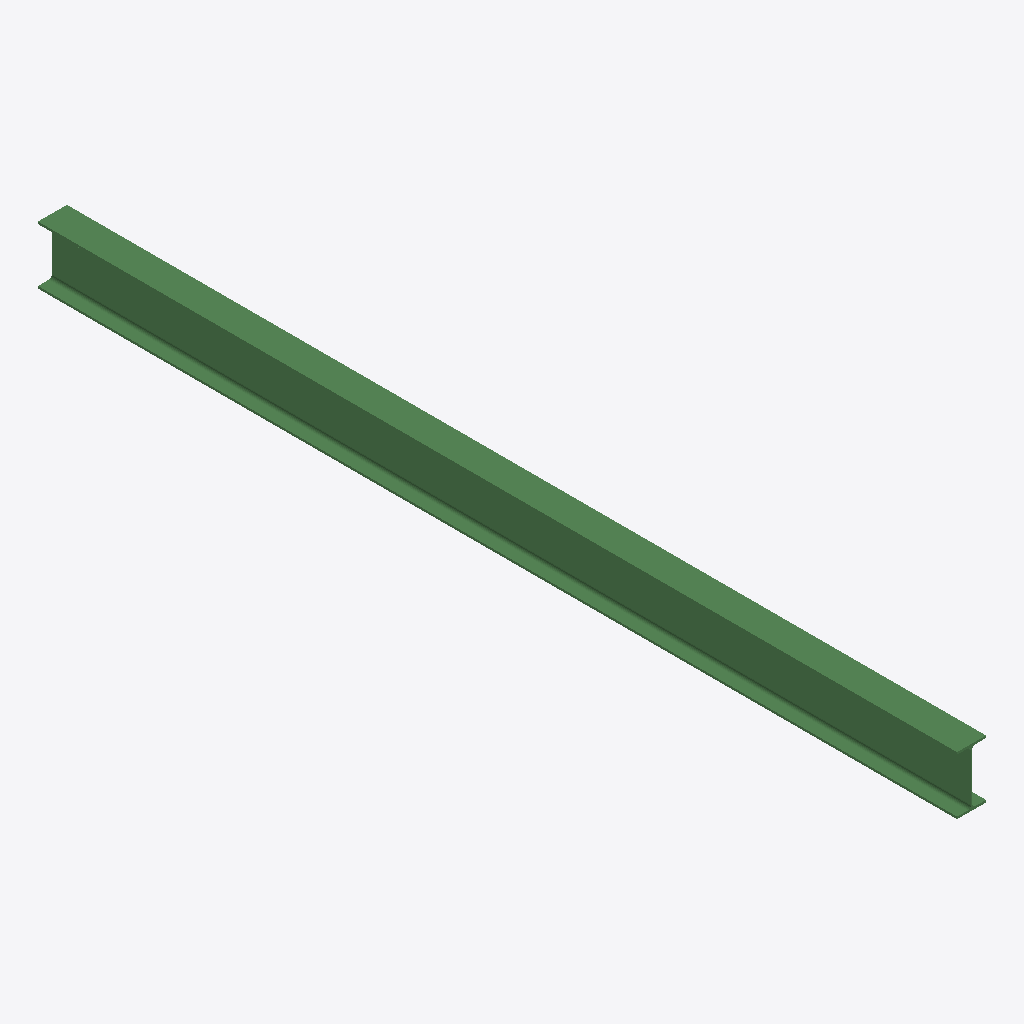
Isometric view of an IFC building model (IFC-SPF (STEP), schema IFC2X3, length unit millimetre), seen from the south-west, elements coloured by IFC class: 1 beam (green).
Extent 0.1 m × 4.3 m × 0.3 m (x, y, z). Storeys (1): Undefined at 0.00 m. Elements (1): 1 IfcBeam.

HEADER;
FILE_DESCRIPTION(('ViewDefinition[AISC_Steel_Detailing]','Option [BaseQuantities:Off]','Option [GridExport:On]','Option [Assemblies:Off]','Option [Bolts:On]','Option [Rebars:On]','Option [PourObjects:Off]','Option [Welds:On]','Option [SurfaceTreatments:On]','Option [LocationBy:0]','Option [ViewColors:Off]','Option [SectionedSpine:Off]','[2 more]'),'2;1');
FILE_NAME('b_505_Qty_2.ifc','2026-05-16T11:53:08',('GIOVANNIPC\\gcorrea'),('Structural Designer'),'IFC Database version: Work','Tekla Structures 2020 Service Pack 5, IFC Export','');
FILE_SCHEMA(('IFC2X3'));
ENDSEC;
DATA;
#37=IFCPROJECT('2G7ZFDNE16yBDU14FA92Me',#5,'Proyecto',$,$,$,$,(#11),#36);
#39=IFCSITE('2xvEzEinjBTea80yOTcujY',#5,'Obra',$,$,#38,$,$,.ELEMENT.,$,$,$,$,$);
#41=IFCBUILDING('2pJneyJ9f048SZ5yN9pjNs',#5,'Undefined',$,$,#40,$,$,.ELEMENT.,$,$,$);
#43=IFCBUILDINGSTOREY('29hdEUCErFze9E_VIAceOd',#5,'Undefined',$,$,#42,$,$,.ELEMENT.,0.0);
#59=IFCBEAM('0lKUOWz2P7M91XvPC5SxK2',#44,'BEAM','IPE270','IPE270',#47,#58,'ID2f51e620-f426-4758-9061-e5930573b502');
ENDSEC;
